Run: headless pygame with SDL's dummy video driver; simulated clock (each Clock.tick advances the game by its frame time, no real sleeping); random seed 0; keys injected as events and as key.get_pressed() state; mouse plan: one left click at the window centre at the start of phase 2, then a move to the lower-right quarter at the start of phase 3.
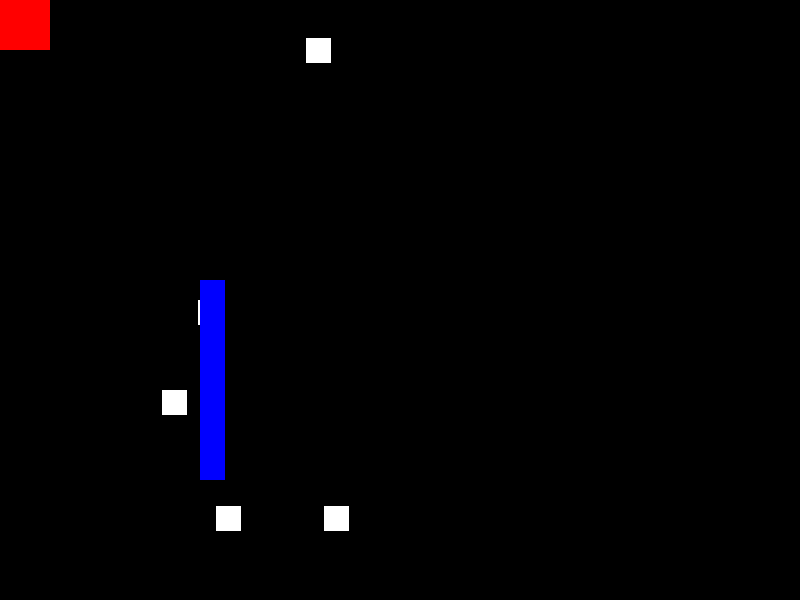
Frame 1 of 4 · flips 1–60 · no input
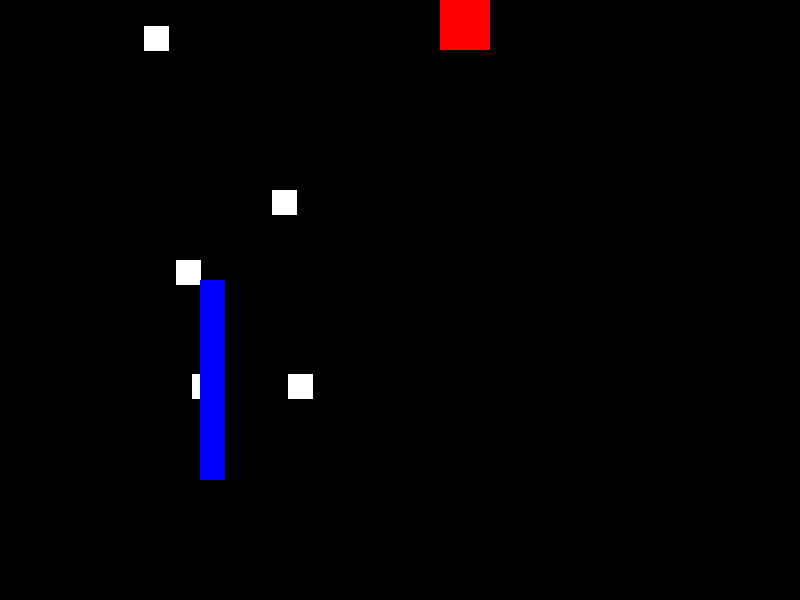
Frame 2 of 4 · flips 61–180 · clicked the window centre · tapped SPACE, RETURN · held RIGHT (→), D
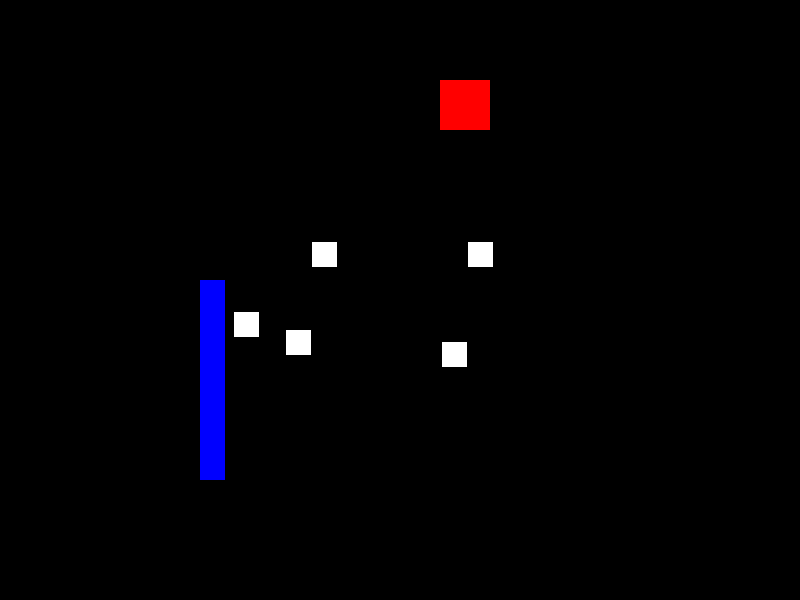
Frame 3 of 4 · flips 181–300 · moved the mouse to the lower-right quarter · held DOWN (↓), S
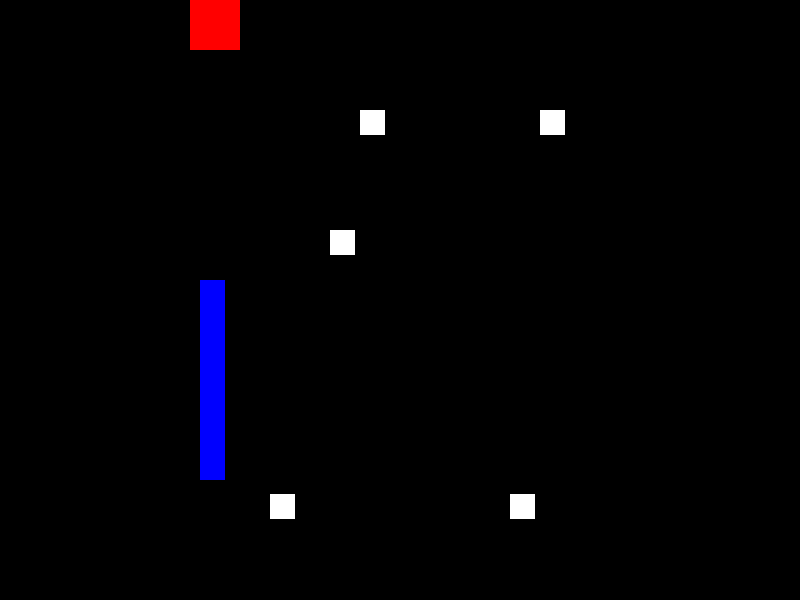
Frame 4 of 4 · flips 301–420 · held LEFT (←), A, UP (↑), W

The pygame program that drew these frames:

import pygame
import random

# initialise pygame
pygame.init()

pygame.display.set_caption('The Game...')

# this is the width and height of the window the project will appear in
WINDOWWIDTH = 800
WINDOWHEIGHT = 600

# this displays the window
DISPLAY = pygame.display.set_mode([WINDOWWIDTH, WINDOWHEIGHT])

# this sets the clock
FPS = pygame.time.Clock()

# these are some variables
BLACK = (0, 0, 0)
WHITE = (255, 255, 255)
RED = (255, 0, 0)
GREEN = (0, 255, 0)
BLUE = (0,0,255)

# this is the class of the player's character
class MyCharacter(pygame.sprite.Sprite):
    def __init__(self, width, height):
        super().__init__()
        self.max_health = 3
        self.attack_damage = 2
        self.move_speed = 10
        self.name = 'MyCharacter'
        self.current_health = 2

        self.image = pygame.Surface([width, height])
        self.image.fill(GREEN)
        self.rect = self.image.get_rect()

    def collide_hostile_check(self, hostile_group):
        '''
        Takes input of a sprite group categorized as hostile
        Compares own rectangle to sprite rectangle and checks for collisions
        Returns (True, [list of collided sprites]) if collisions have occurred
        Returns (False, []) if no collisions have occurred
        '''
        if pygame.sprite.groupcollide(my_group, hostile_group, False, False):
             self.current_health -= 1
             print('Life Lost')
             return True, [hostile_group]
        else:
            return False, []

    def collide_wall_check(self, wall_group):
        '''
        Takes input of a sprite group categorized as walls
        Returns (True, collided wall) if a collision has occurred
        Returns (False, None) if a collision has not occurred
        '''
        for my_wall in wall_group:
            if self.rect.bottom > 230:
                if self.rect.right < 211:
                    if pygame.sprite.collide_rect(my_character, my_wall):
                        self.rect.x = 145
                        return True, 'collided wall'
                if self.rect.right > 229:
                    if pygame.sprite.collide_rect(my_wall, my_character):
                        self.rect.x = 230
                        return True, 'collided wall'
                else:
                    if pygame.sprite.collide_rect(my_character, my_wall):
                        self.rect.y = 220
                        return True, 'collided wall'
            else:
                return False, None

    def damage_or_healing(self, amount):
        '''
        Takes input of damage (negative) or healing (positive)
        Calculates  if you are dead
        Changes your current health by the amount input
        returns False if current health <=0 (dead)
        returns True if current health > 0
        '''
        self.current_health += amount

        if self.current_health > 0:
            return True
        elif self.current_health <= 0:
            return False

    def update(self, hostile_group, wall_group, direction):
        '''
        takes input of hostile_group, wall_group, direction
        updates rectangle position by move_speed in that direction.
        checks if there is a wall and does not move if one is detected
        does not return anything
        '''

        key_input = pygame.key.get_pressed()
        if key_input[pygame.K_LEFT]:
            my_character.rect.x -= 10
        if key_input[pygame.K_UP]:
            my_character.rect.y -= 10
        if key_input[pygame.K_RIGHT]:
            my_character.rect.x += 10
        if key_input[pygame.K_DOWN]:
            my_character.rect.y += 10

# this is the class of the enemy character
class MyEnemy(pygame.sprite.Sprite):
    def __init__(self, width, height):
        super().__init__()
        self.health = 5
        self.move_speed = 10

        self.image = pygame.Surface([width, height])
        self.image.fill(RED)
        self.rect = self.image.get_rect()

    def collide_wall_check(self, wall_group):
        for my_wall in wall_group:
            if self.rect.bottom > 230:
                if self.rect.right < 211:
                    if pygame.sprite.collide_rect(my_enemy, my_wall):
                        self.rect.x = 145
                        return True, 'collided wall'
                if self.rect.right > 229:
                    if pygame.sprite.collide_rect(my_wall, my_enemy):
                        self.rect.x = 230
                        return True, 'collided wall'
                else:
                    if pygame.sprite.collide_rect(my_enemy, my_wall):
                        self.rect.y = 220
                        return True, 'collided wall'
            else:
                return False, None

    def collide_hostile_check(self, hostile_group):
        '''
        Takes input of a sprite group categorized as hostile
        Compares own rectangle to sprite rectangle and checks for collisions
        Returns (True, [list of collided sprites]) if collisions have occurred
        Returns (False, []) if no collisions have occurred
        '''
        if pygame.sprite.groupcollide(my_group, hostile_group, False, False):
            self.health -= 1
            print('Life Lost')
            return True, [hostile_group]
        else:
            return False, []

    def update(self, wall_group, hostile_group, direction):

        key_input = pygame.key.get_pressed()
        if key_input[pygame.K_a]:
            my_enemy.rect.x -= 10
        if key_input[pygame.K_w]:
            my_enemy.rect.y -= 10
        if key_input[pygame.K_d]:
            my_enemy.rect.x += 10
        if key_input[pygame.K_s]:
            my_enemy.rect.y += 10

# this is the class of the attack
class Attack(pygame.sprite.Sprite):
    def __init__(self):
        super().__init__()
        self.damage = None
        self.mode = None
        self.count = None
        self.move_speed = None
        self.direction = None
    def update(self):
        pass

# this is the class of the hostiles in the game
class Hostile(pygame.sprite.Sprite):
    def __init__(self, width, height):
        super().__init__()
        self.image = pygame.Surface([width, height])
        self.image.fill(WHITE)
        self.rect = self.image.get_rect()
        self.speed = [random.randrange(5, 20), random.randrange(5, 20)]

    def collide_wall_check(self, wall_group):
        '''
        Takes input of a sprite group categorized as walls
        Returns (True, collided wall) if a collision has occurred
        Returns (False, None) if a collision has not occurred
        '''
        for my_wall in wall_group:
                if pygame.sprite.collide_rect(my_hostile1, my_wall):
                    self.speed[0] *= -1
                if pygame.sprite.collide_rect(my_hostile2, my_wall):
                    self.speed[0] *= -1
                if pygame.sprite.collide_rect(my_hostile3, my_wall):
                    self.speed[0] *= -1
                if pygame.sprite.collide_rect(my_hostile4, my_wall):
                    self.speed[0] *= -1
                if pygame.sprite.collide_rect(my_hostile5, my_wall):
                    self.speed[0] *= -1

    def update(self):
        self.rect.x = self.rect.x + self.speed[0]
        if self.rect.right > WINDOWWIDTH or self.rect.left < 0:
            self.speed[0] *= -1

        self.rect.y = self.rect.y + self.speed[1]
        if self.rect.bottom > WINDOWHEIGHT or self.rect.top < 0:
            self.speed[1] *= -1

# this is the class of the walls in the game
class Walls(pygame.sprite.Sprite):
    def __init__(self, width, height):
        super().__init__()
        self.image = pygame.Surface([width, height])
        self.image.fill(BLUE)
        self.rect = self.image.get_rect(topleft=(200, 280))

    # this sprite group is for the hostiles

# this sprite class is for the hostiles
my_hostile1 = Hostile(25, 25)
my_hostile2 = Hostile(25, 25)
my_hostile3 = Hostile(25, 25)
my_hostile4 = Hostile(25, 25)
my_hostile5 = Hostile(25, 25)
hostile_group = pygame.sprite.Group()
hostile_group.add(my_hostile1)
hostile_group.add(my_hostile2)
hostile_group.add(my_hostile3)
hostile_group.add(my_hostile4)
hostile_group.add(my_hostile5)

# this sprite group is for the walls
my_wall = Walls(25, 200)
wall_group = pygame.sprite.Group()
wall_group.add(my_wall)

# this sprite group is for the attack
my_attack = Attack()
attack_group = pygame.sprite.Group()
attack_group.add(my_attack)

# this sprite group is for the character
my_character = MyCharacter(50, 50)
my_group = pygame.sprite.Group()
my_group.add(my_character)

# this sprite group is for the enemy
my_enemy = MyEnemy(50, 50)
enemy_group = pygame.sprite.Group()
enemy_group.add(my_enemy)

# this is the mouse position
mos_pos = pygame.mouse.get_pos()

while True:

    for event in pygame.event.get():
        if event.type == pygame.MOUSEMOTION:
            mos_pos = pygame.mouse.get_pos()
        if event.type == pygame.QUIT:
            quit()

    # this lets the main character respawn back into window if exceeds boundary
    if my_character.rect.bottom > WINDOWHEIGHT:
        my_character.rect.top = 0
    if my_character.rect.top < 0:
        my_character.rect.bottom = WINDOWHEIGHT
    if my_character.rect.right > WINDOWWIDTH:
        my_character.rect.left = 0
    if my_character.rect.left < 0:
        my_character.rect.right = WINDOWWIDTH

    # this lets the enemy character respawn back into window if exceeds boundary
    if my_enemy.rect.bottom > WINDOWHEIGHT:
        my_enemy.rect.top = 0
    if my_enemy.rect.top < 0:
        my_enemy.rect.bottom = WINDOWHEIGHT
    if my_enemy.rect.right > WINDOWWIDTH:
        my_enemy.rect.left = 0
    if my_enemy.rect.left < 0:
        my_enemy.rect.right = WINDOWWIDTH

    # this checks if anything has collided with the hostiles
    my_character.collide_hostile_check(hostile_group)

    # this checks if anything has collided with the wall
    my_character.collide_wall_check(wall_group)
    my_enemy.collide_wall_check(wall_group)
    my_hostile1.collide_wall_check(wall_group)
    my_hostile2.collide_wall_check(wall_group)
    my_hostile3.collide_wall_check(wall_group)
    my_hostile4.collide_wall_check(wall_group)
    my_hostile5.collide_wall_check(wall_group)

    # this fills the display in black
    DISPLAY.fill((BLACK))

    # this updates things
    my_group.update(hostile_group, wall_group, 'up')
    enemy_group.update(hostile_group, wall_group, 'up')
    hostile_group.update()

    # this draws the groups onto the display
    my_group.draw(DISPLAY)
    enemy_group.draw(DISPLAY)
    hostile_group.draw(DISPLAY)
    wall_group.draw(DISPLAY)
    #attack_group(DISPLAY)


    # this updates the display
    pygame.display.update()

    # this sets the clock speed
    FPS.tick(30)

# TODO get the attack to work
# TODO make sure collisions cost lives (read up on health and stuff)
# TODO maybe make characters more interesting (better colours?)
